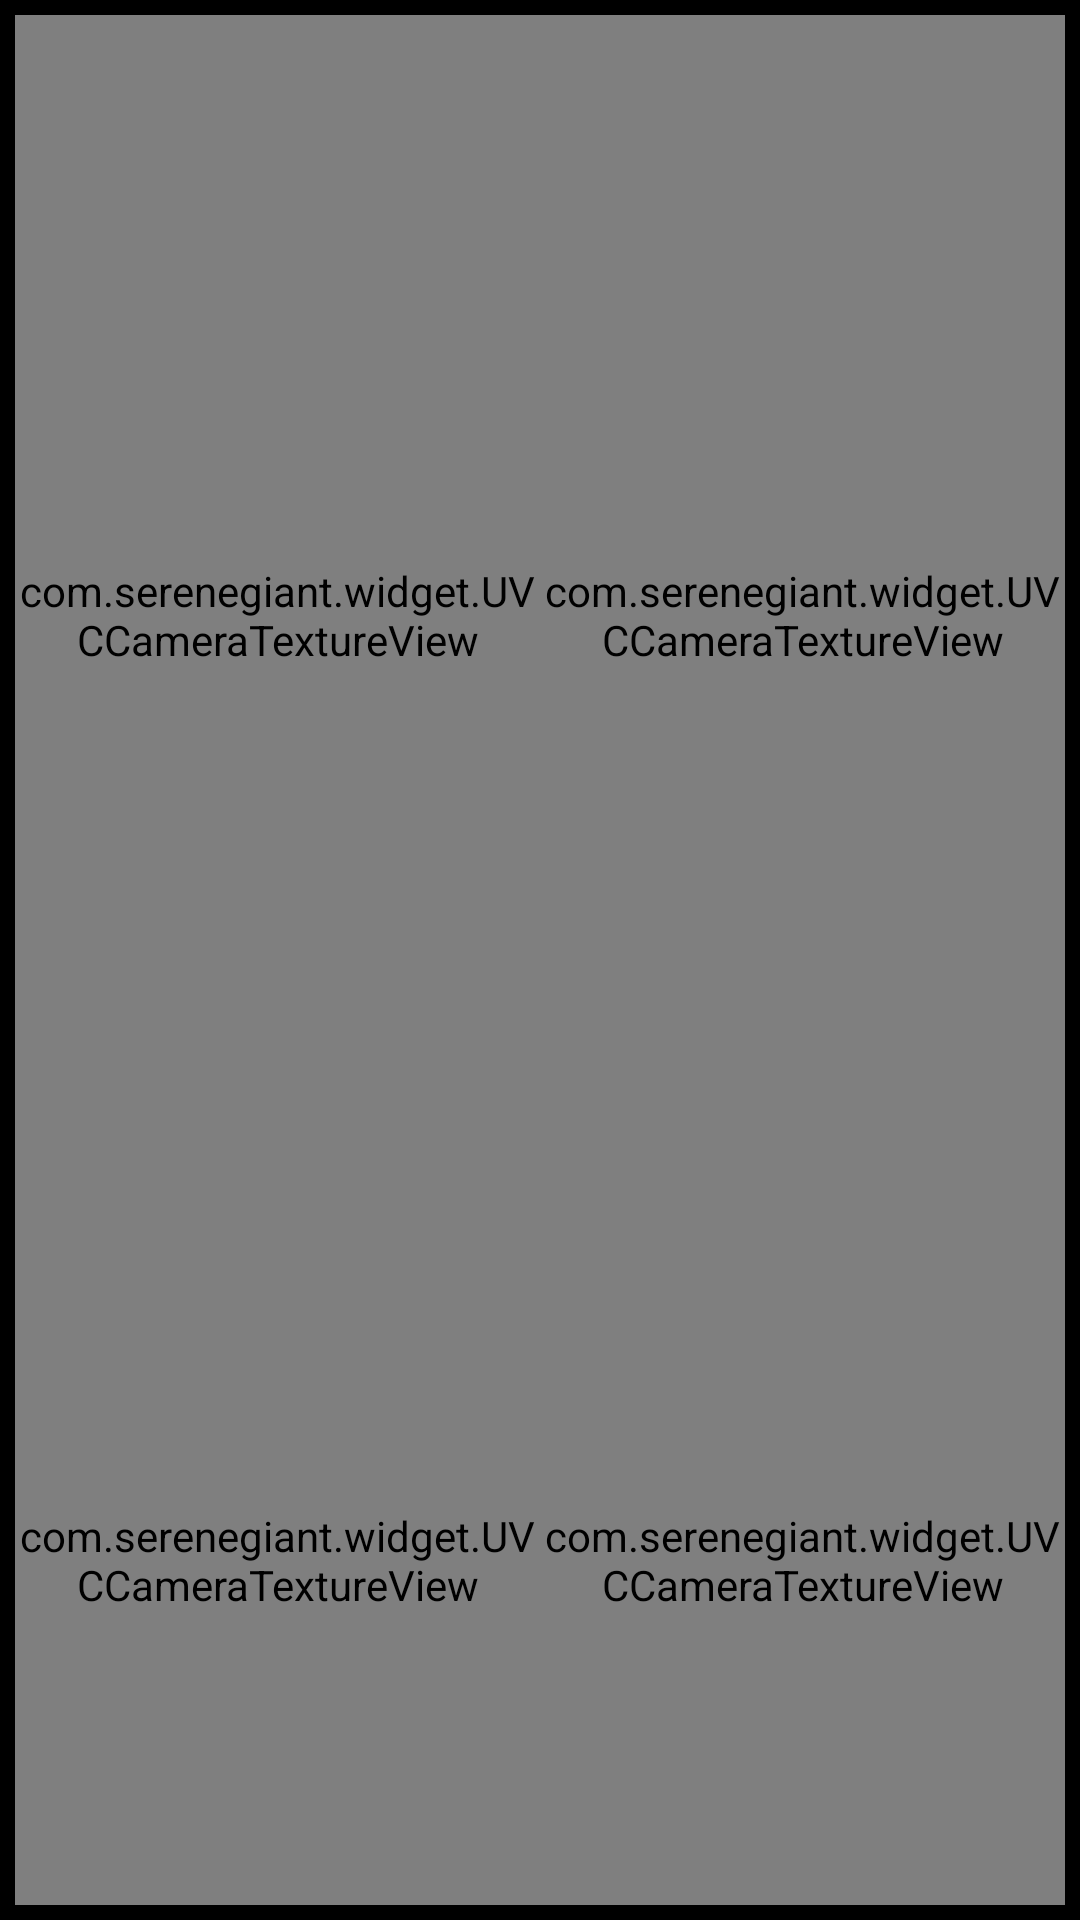

Reconstruct the res/layout file that produces this screen, plus the resources it refers to.
<!-- AndroidManifest.xml: application theme AppTheme -->
<!-- res/layout/activity_video.xml -->
<?xml version="1.0" encoding="utf-8"?>
<LinearLayout xmlns:android="http://schemas.android.com/apk/res/android"
    xmlns:tools="http://schemas.android.com/tools"
    android:id="@+id/RelativeLayout1"
    android:layout_width="match_parent"
    android:layout_height="match_parent"
    android:orientation="vertical"
    android:background="@android:color/black"
    android:padding="5dp">

    <LinearLayout
        android:layout_width="match_parent"
        android:layout_height="0dp"
        android:layout_centerInParent="true"
        android:layout_weight="1"
        android:baselineAligned="false">

        <RelativeLayout
            android:id="@+id/camera_layout_L"
            android:layout_width="0dp"
            android:layout_height="400dp"
            android:layout_weight="1">

            <com.serenegiant.widget.UVCCameraTextureView
                android:id="@+id/camera_view_L"
                android:layout_width="match_parent"
                android:layout_height="match_parent"
                android:layout_centerHorizontal="true"
                android:layout_centerVertical="true" />

            <ImageView
                android:id="@+id/frame_image_L"
                android:layout_width="wrap_content"
                android:layout_height="wrap_content"
                android:layout_alignBottom="@+id/camera_view_L"
                android:layout_alignLeft="@+id/camera_view_L"
                android:layout_alignRight="@+id/camera_view_L"
                android:layout_alignTop="@+id/camera_view_L"
                android:src="@drawable/border" />

            <ImageButton
                android:id="@+id/capture_button_L"
                android:layout_width="@dimen/button_size"
                android:layout_height="@dimen/button_size"
                android:layout_alignBottom="@id/camera_view_L"
                android:layout_centerHorizontal="true"
                android:layout_marginBottom="6dp"
                android:background="@null"
                android:scaleType="centerCrop"
                android:src="@android:drawable/ic_menu_camera" />
        </RelativeLayout>

        <RelativeLayout
            android:id="@+id/camera_layout_R"
            android:layout_width="0dp"
            android:layout_height="400dp"
            android:layout_weight="1">

            <com.serenegiant.widget.UVCCameraTextureView
                android:id="@+id/camera_view_R"
                android:layout_width="match_parent"
                android:layout_height="match_parent"
                android:layout_centerHorizontal="true"
                android:layout_centerVertical="true" />

            <ImageView
                android:id="@+id/frame_image_R"
                android:layout_width="wrap_content"
                android:layout_height="wrap_content"
                android:layout_alignBottom="@+id/camera_view_R"
                android:layout_alignLeft="@+id/camera_view_R"
                android:layout_alignRight="@+id/camera_view_R"
                android:layout_alignTop="@+id/camera_view_R"
                android:src="@drawable/border" />

            <ImageButton
                android:id="@+id/capture_button_R"
                android:layout_width="@dimen/button_size"
                android:layout_height="@dimen/button_size"
                android:layout_alignBottom="@id/camera_view_R"
                android:layout_centerHorizontal="true"
                android:layout_marginBottom="6dp"
                android:background="@null"
                android:scaleType="centerCrop"
                android:src="@android:drawable/ic_menu_camera" />
        </RelativeLayout>
    </LinearLayout>


    <LinearLayout
        android:layout_width="match_parent"
        android:layout_height="0dp"
        android:layout_centerInParent="true"
        android:layout_weight="1"
        android:baselineAligned="false">

        <RelativeLayout
            android:id="@+id/camera_layout_3"
            android:layout_width="0dp"
            android:layout_height="400dp"
            android:layout_weight="1">

            <com.serenegiant.widget.UVCCameraTextureView
                android:id="@+id/camera_view_3"
                android:layout_width="match_parent"
                android:layout_height="match_parent"
                android:layout_centerHorizontal="true"
                android:layout_centerVertical="true" />

            <ImageView
                android:id="@+id/frame_image_3"
                android:layout_width="wrap_content"
                android:layout_height="wrap_content"
                android:layout_alignBottom="@+id/camera_view_3"
                android:layout_alignLeft="@+id/camera_view_3"
                android:layout_alignRight="@+id/camera_view_3"
                android:layout_alignTop="@+id/camera_view_3"
                android:src="@drawable/border" />

            <ImageButton
                android:id="@+id/capture_button_3"
                android:layout_width="@dimen/button_size"
                android:layout_height="@dimen/button_size"
                android:layout_alignBottom="@id/camera_view_3"
                android:layout_centerHorizontal="true"
                android:layout_marginBottom="6dp"
                android:background="@null"
                android:scaleType="centerCrop"
                android:src="@android:drawable/ic_menu_camera" />
        </RelativeLayout>

        <RelativeLayout
            android:id="@+id/camera_layout_4"
            android:layout_width="0dp"
            android:layout_height="400dp"
            android:layout_weight="1">

            

            <com.serenegiant.widget.UVCCameraTextureView
                android:id="@+id/camera_view_4"
                android:layout_width="match_parent"
                android:layout_height="match_parent"
                android:layout_centerHorizontal="true"
                android:layout_centerVertical="true" />

            <ImageView
                android:id="@+id/frame_image_4"
                android:layout_width="wrap_content"
                android:layout_height="wrap_content"
                android:layout_alignBottom="@+id/camera_view_4"
                android:layout_alignLeft="@+id/camera_view_4"
                android:layout_alignRight="@+id/camera_view_4"
                android:layout_alignTop="@+id/camera_view_4"
                android:src="@drawable/border" />

            <ImageButton
                android:id="@+id/capture_button_4"
                android:layout_width="@dimen/button_size"
                android:layout_height="@dimen/button_size"
                android:layout_alignBottom="@id/camera_view_4"
                android:layout_centerHorizontal="true"
                android:layout_marginBottom="6dp"
                android:background="@null"
                android:scaleType="centerCrop"
                android:src="@android:drawable/ic_menu_camera" />
        </RelativeLayout>
    </LinearLayout>
</LinearLayout>
<!-- resources referenced by this layout -->
<resources>
  <style name="AppTheme" parent="Theme.AppCompat.Light.NoActionBar">
          
          <item name="colorPrimary">@color/colorPrimary</item>
          <item name="colorPrimaryDark">@color/colorPrimaryDark</item>
          <item name="colorAccent">@color/colorAccent</item>
      </style>
  <color name="colorPrimary">#3daba5</color>
  <color name="colorPrimaryDark">#3daba5</color>
  <color name="colorAccent">#FF4081</color>
</resources>
